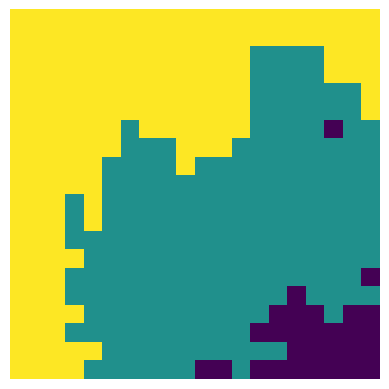

Recreate this plot in Python. (Note: this script raises an exception after producing the figure.)
import numpy as np
import matplotlib.pyplot as plt
from matplotlib.animation import FuncAnimation


N = 20
EMPTY_MARK = 0

world = np.zeros((N, N))


def get_neighs(pos):
    i = pos[0]
    j = pos[1]
    
    neighs = []
    if i+1 < N:
        neighs.append([i+1,j])
    if j+1 < N:
        neighs.append([i,j+1])
    if 0 <= i-1:
        neighs.append([i-1,j])
    if 0 <= j-1:
        neighs.append([i,j-1])
    return neighs
    
def is_free_block(pos):
    return world[pos[0], pos[1]] == EMPTY_MARK
    
def get_new_free_neighs(pos, perimeters):
    neighs = get_neighs(pos)
    
    # filter inner points and old perimeter
    new_perimeters = []
    for neigh in neighs:
        if is_free_block(neigh) and neigh not in perimeters:
            new_perimeters.append(neigh)
            
    return new_perimeters
    



class Amoebe:
    def __init__(self, starting_pos, mark):
        self.starting_pos = starting_pos
        self.blocks = [self.starting_pos]
        self.perimeters = get_new_free_neighs(self.starting_pos, [])
        self.mark = mark
        
    def _pop_random_perimeter(self):
        random_index = np.random.randint(0, len(self.perimeters))
        return self.perimeters.pop(random_index)

    def occupy_random_perimeter(self):
        random_perimeter = self._pop_random_perimeter()
        while not is_free_block(random_perimeter):
            random_perimeter = self._pop_random_perimeter()
            
        self.blocks.append(random_perimeter)
        new_perimeters = get_new_free_neighs(random_perimeter, self.perimeters)
        self.perimeters = self.perimeters + new_perimeters
        return random_perimeter

        

starting_point_coord = int(np.floor(N/2))
starting_point = [starting_point_coord, starting_point_coord]
amoebe = Amoebe(starting_point, mark=1)
amoebe_2 = Amoebe([0,0], mark=2)


amoebes = [amoebe_2, amoebe]
amoebe_marks = [amoebe.mark for amoebe in amoebes]

for amoebe in amoebes:
    world[amoebe.starting_pos[0], amoebe.starting_pos[1]] = amoebe.mark
          
           
####################################################################            
fig = plt.figure()
im = plt.imshow(world)
#score_pos_x = 0
#score_pos_y = -8
#player_score_text_handle = plt.text(score_pos_x, score_pos_y, "blocks: 0")
#perimeter_score_text_handle = plt.text(score_pos_x, score_pos_y+5, "perimeter blocks: 0")

def animate(i):
    global world
    
    for amoebe in amoebes:
        if len(amoebe.perimeters) > 0:
            random_perimeter = amoebe.occupy_random_perimeter()
            world[random_perimeter[0], random_perimeter[1]] = amoebe.mark
    
    
    im.set_array(world)
    #player_score_text_handle.set_text("amoebe: " + str(len(amoebe.blocks)))
    #perimeter_score_text_handle.set_text("perimeter:" + str(len(amoebe.perimeters)))

interval_ms = 50
anim = FuncAnimation(fig, animate, frames=200, interval=interval_ms, repeat=False)

plt.axis('off')


anim.save("anim.mp4")
####################################################################

#plt.show()
